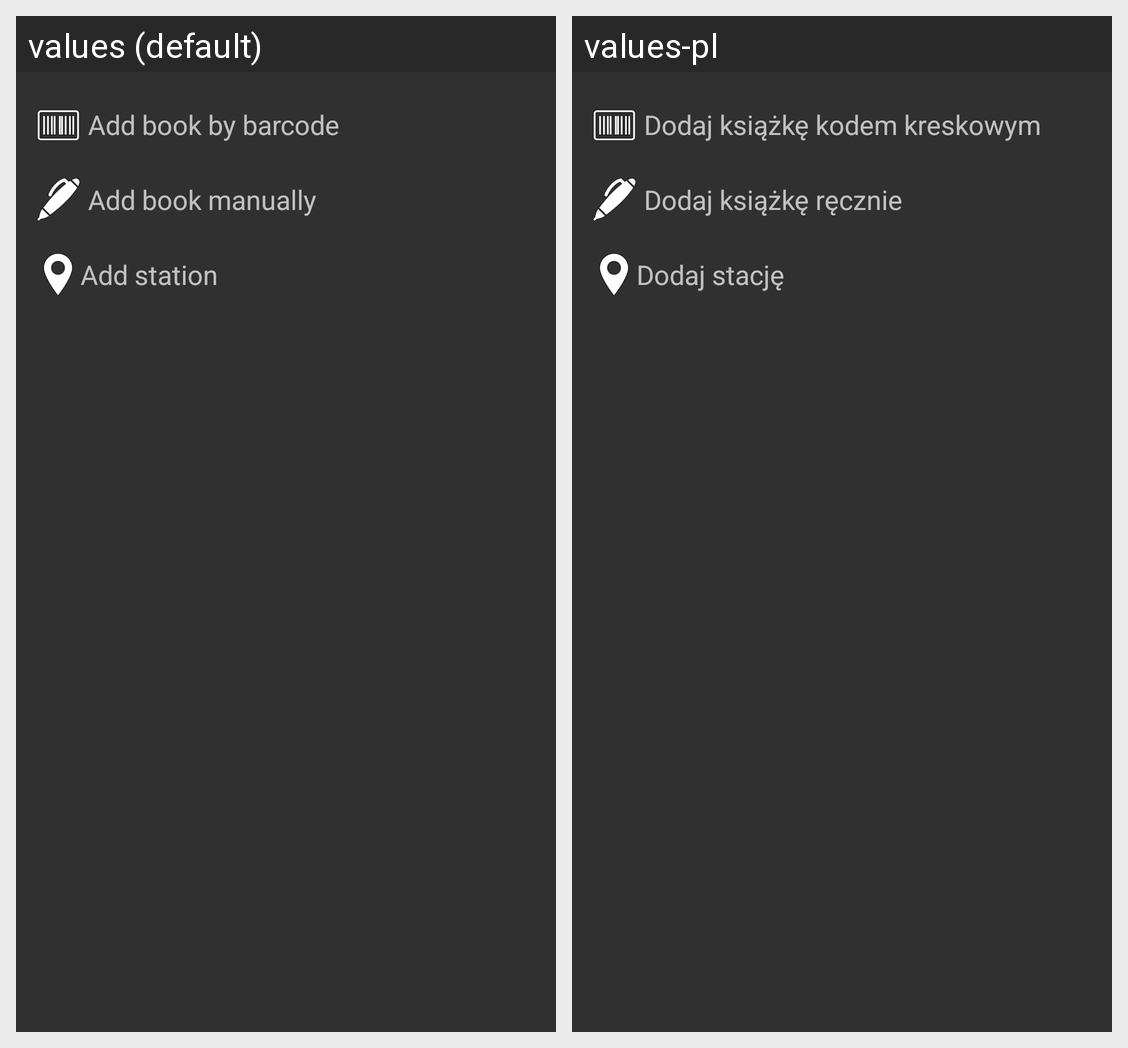

Translations of the strings shown on this Android screen, per locale in the grid:
Android screen res/layout/add_book_prompt.xml rendered under 2 locales, left to right: values (default), values-pl. Device: Nexus 5 (rendered at 1080×1920; each locale shown at half size, 540×960, under a caption strip naming it); theme Theme.AppCompat.NoActionBar.
Strings drawn on this screen, with the default value and each locale's value (text and hints the layout hard-codes, and strings that could not be matched under every locale, appear in the picture but are not listed):

add_book_a
  values: Add book by barcode
  values-pl: Dodaj książkę kodem kreskowym

add_book_m
  values: Add book manually
  values-pl: Dodaj książkę ręcznie

add_station
  values: Add station
  values-pl: Dodaj stację
